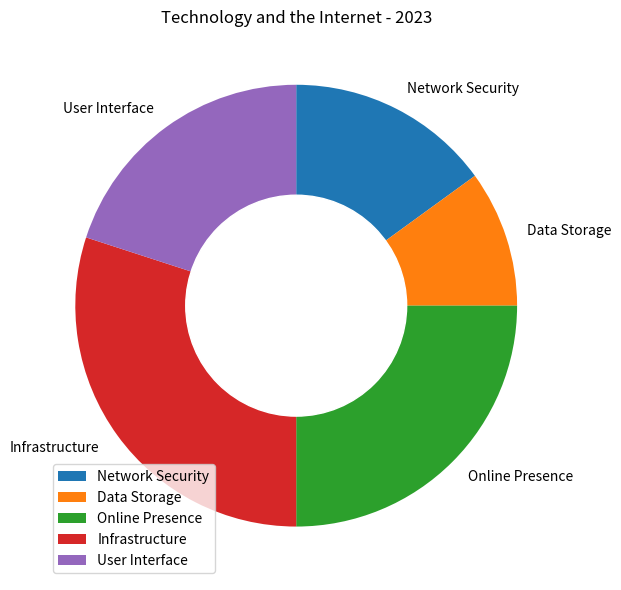

Write the Python code that produced this figure. (Note: this script raises an exception after producing the figure.)

import matplotlib.pyplot as plt
import numpy as np

data_labels=['Network Security','Data Storage','Online Presence','Infrastructure','User Interface']
data=[0.15,0.1,0.25,0.3,0.2]
line_labels=['Category','ratio']

fig,ax=plt.subplots(figsize=(6,6))
ax.axis('equal')
ax.pie(data,labels=data_labels,startangle=90,counterclock=False)
plt.Circle(xy=(0,0),radius=0.5,color='white')
ax.add_artist(plt.Circle(xy=(0,0),radius=0.5,color='white'))
ax.legend(data_labels,loc='best')
plt.title('Technology and the Internet - 2023')
plt.tight_layout()
plt.savefig('/cpfs01/user/yanxiangchao/code0/gpt_chart/structchart_simulation/simulated_data_corner_cases/rings/png/20231227-112353_115.png')
plt.clf()